Run: headless pygame with SDL's dummy video driver; simulated clock (each Clock.tick advances the game by its frame time, no real sleeping); random seed 0; keys injected as events and as key.get_pressed() state; no mouse input.
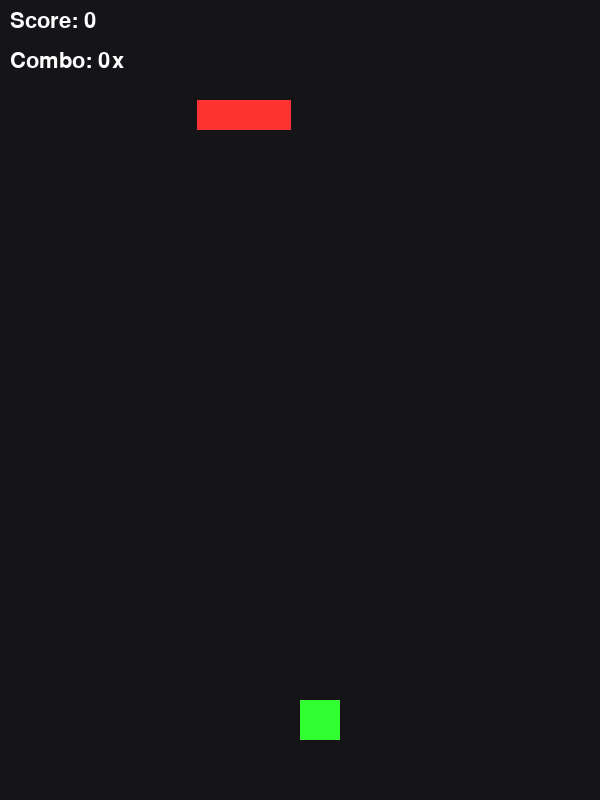
Frame 1 of 4 · flips 1–60 · no input
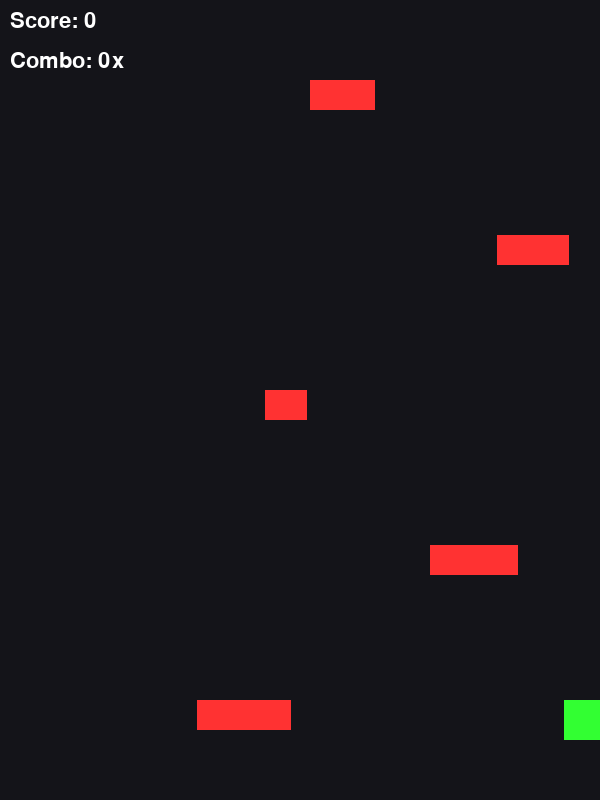
Frame 2 of 4 · flips 61–180 · tapped SPACE, RETURN · held RIGHT (→), D
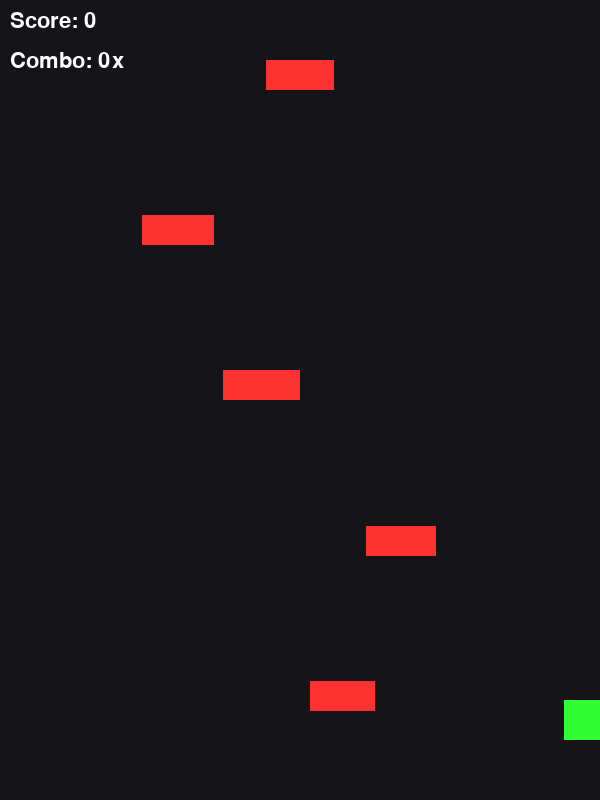
Frame 3 of 4 · flips 181–300 · held DOWN (↓), S
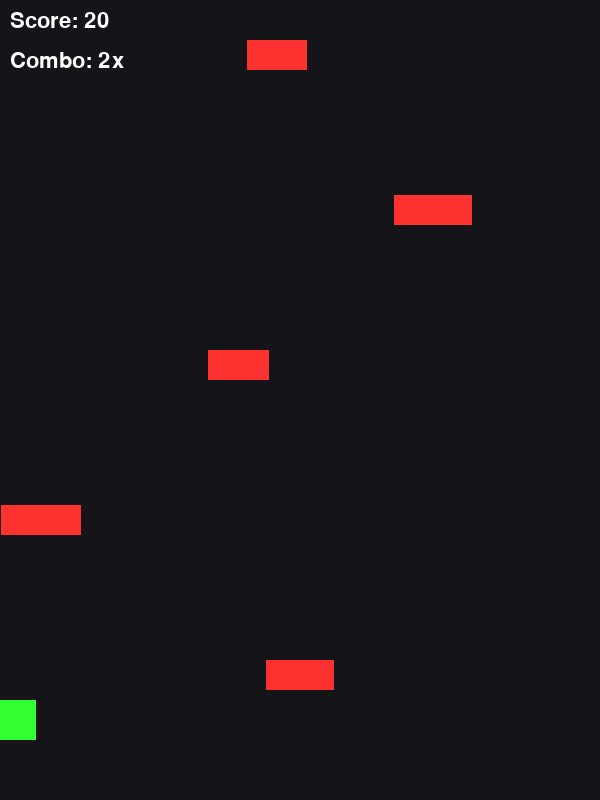
Frame 4 of 4 · flips 301–420 · held LEFT (←), A, UP (↑), W

The pygame program that drew these frames:

import pygame
import random
import math

# 初始化 Pygame
pygame.init()
pygame.mixer.init()

# 螢幕設定
WIDTH, HEIGHT = 600, 800
screen = pygame.display.set_mode((WIDTH, HEIGHT))
pygame.display.set_caption("Pixel Dodger: Overdrive")

# 顏色定義
WHITE = (255, 255, 255)
BLACK = (20, 20, 25)
PLAYER_COLOR = (50, 255, 50)
ENEMY_COLOR = (255, 50, 50)
COMBO_COLOR = (255, 200, 0)

# 遊戲變數
clock = pygame.time.Clock()
font = pygame.font.SysFont("Arial", 32)
large_font = pygame.font.SysFont("Arial", 64)

def run_game():
    player_size = 40
    player_x = WIDTH // 2
    player_y = HEIGHT - 100
    player_speed = 8

    enemies = []
    enemy_speed = 5
    spawn_timer = 0

    score = 0
    combo = 0
    max_combo = 0
    shake_timer = 0
    running = True

    while running:
        screen.fill(BLACK)
        
        # 螢幕震動邏輯
        offset_x, offset_y = 0, 0
        if shake_timer > 0:
            offset_x = random.randint(-5, 5)
            offset_y = random.randint(-5, 5)
            shake_timer -= 1

        for event in pygame.event.get():
            if event.type == pygame.QUIT:
                running = False

        # 玩家移動
        keys = pygame.key.get_pressed()
        if keys[pygame.K_LEFT] and player_x > 0:
            player_x -= player_speed
        if keys[pygame.K_RIGHT] and player_x < WIDTH - player_size:
            player_x += player_speed

        # 生成敵人
        spawn_timer += 1
        if spawn_timer > max(10, 30 - int(score/500)): # 難度隨分數提升
            enemy_w = random.randint(40, 100)
            enemies.append([random.randint(0, WIDTH-enemy_w), -50, enemy_w, 30])
            spawn_timer = 0

        # 更新敵人位置
        for enemy in enemies[:]:
            enemy[1] += enemy_speed + (score / 1000) # 速度隨分數提升
            
            # 碰撞檢測
            player_rect = pygame.Rect(player_x + offset_x, player_y + offset_y, player_size, player_size)
            enemy_rect = pygame.Rect(enemy[0], enemy[1], enemy[2], enemy[3])
            
            if player_rect.colliderect(enemy_rect):
                shake_timer = 15
                combo = 0 # 撞到就斷 Combo
                score -= 100 # 懲罰
                enemies.remove(enemy)
                if score < 0: score = 0
            
            elif enemy[1] > HEIGHT:
                enemies.remove(enemy)
                combo += 1
                score += 10 * (1 + combo // 5) # 連擊加成
                if combo > max_combo: max_combo = combo

        # 繪製玩家
        pygame.draw.rect(screen, PLAYER_COLOR, (player_x + offset_x, player_y + offset_y, player_size, player_size))

        # 繪製敵人
        for enemy in enemies:
            pygame.draw.rect(screen, ENEMY_COLOR, (enemy[0], enemy[1], enemy[2], enemy[3]))

        # 顯示 UI
        score_text = font.render(f"Score: {int(score)}", True, WHITE)
        combo_text = font.render(f"Combo: {combo}x", True, COMBO_COLOR if combo > 5 else WHITE)
        screen.blit(score_text, (10, 10))
        screen.blit(combo_text, (10, 50))
        
        if combo > 10:
            overdrive_text = font.render("OVERDRIVE!", True, (255, 0, 0))
            screen.blit(overdrive_text, (WIDTH//2 - 50, 10))

        pygame.display.flip()
        clock.tick(60)

    pygame.quit()

if __name__ == "__main__":
    run_game()
